Image classification data set "preprocessed" (Nishmaa93/Thesis_Ehr_Model on GitHub). Class labels (4): COVID-19, normal, pneumonia, turberculosis.

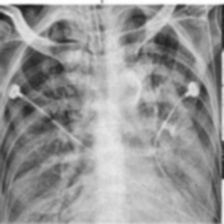
Label: COVID-19

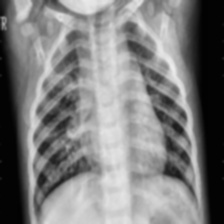
Label: pneumonia

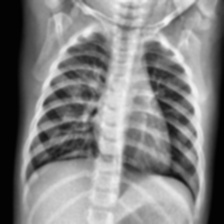
Label: normal

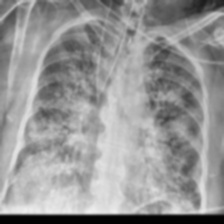
Label: COVID-19

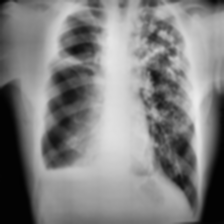
Label: turberculosis

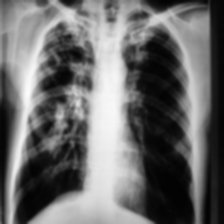
Label: turberculosis
